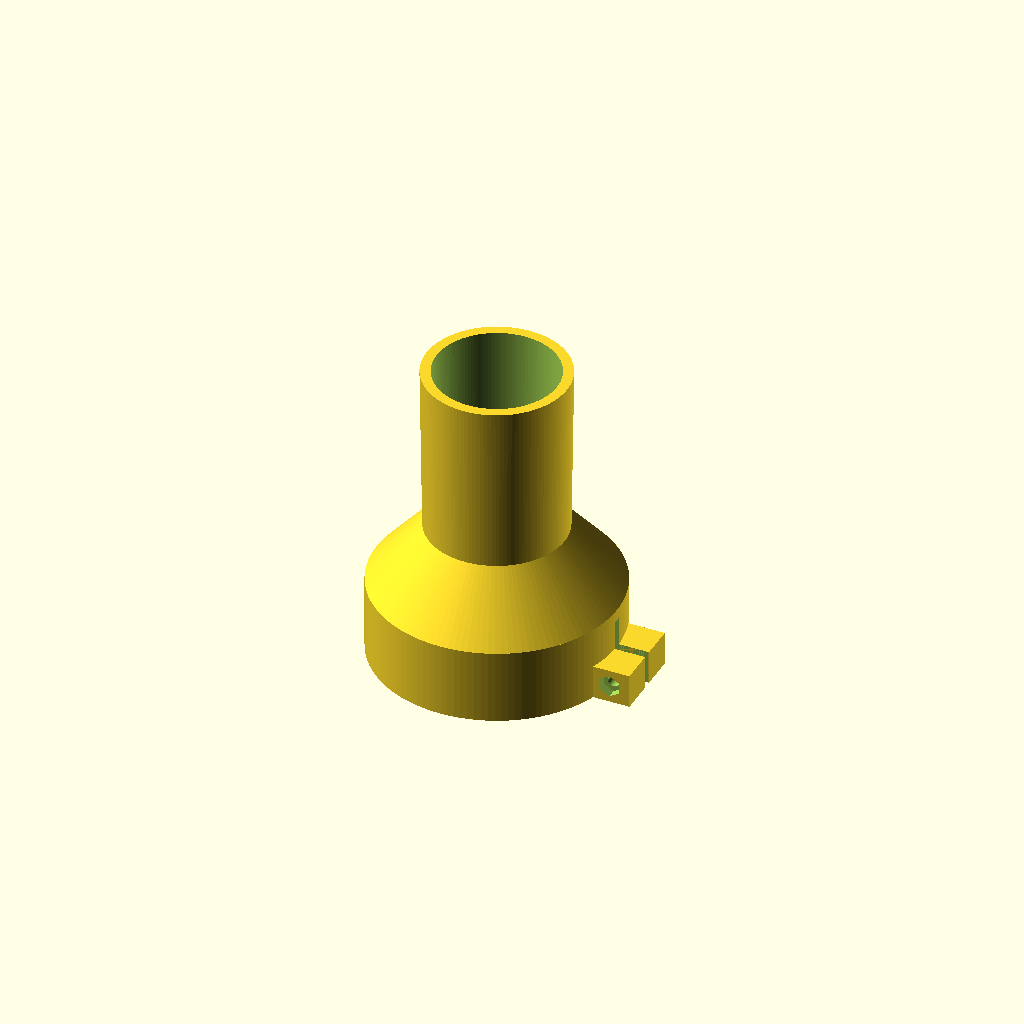
Cell 1: rendered with the file's own defaults.
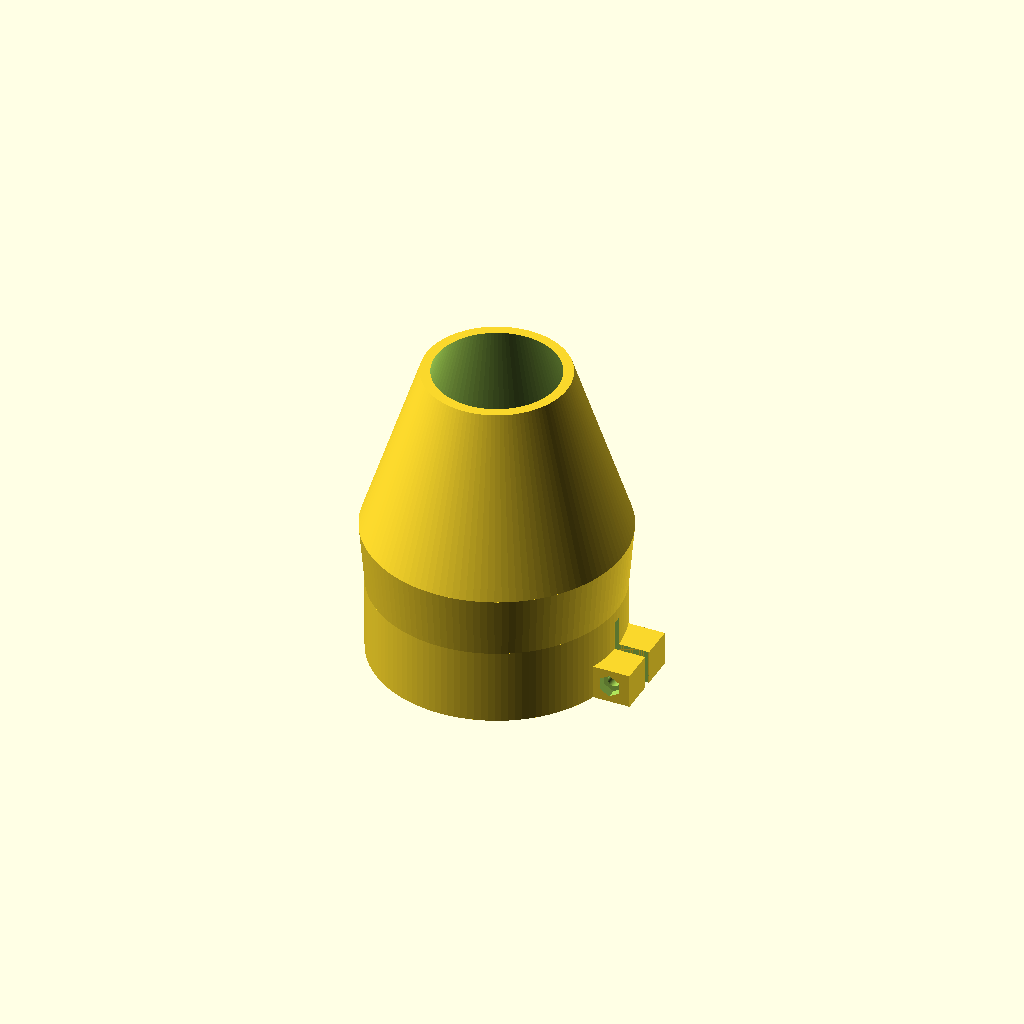
Cell 2: wd2_tip_d = 68.6 (everything else at default).
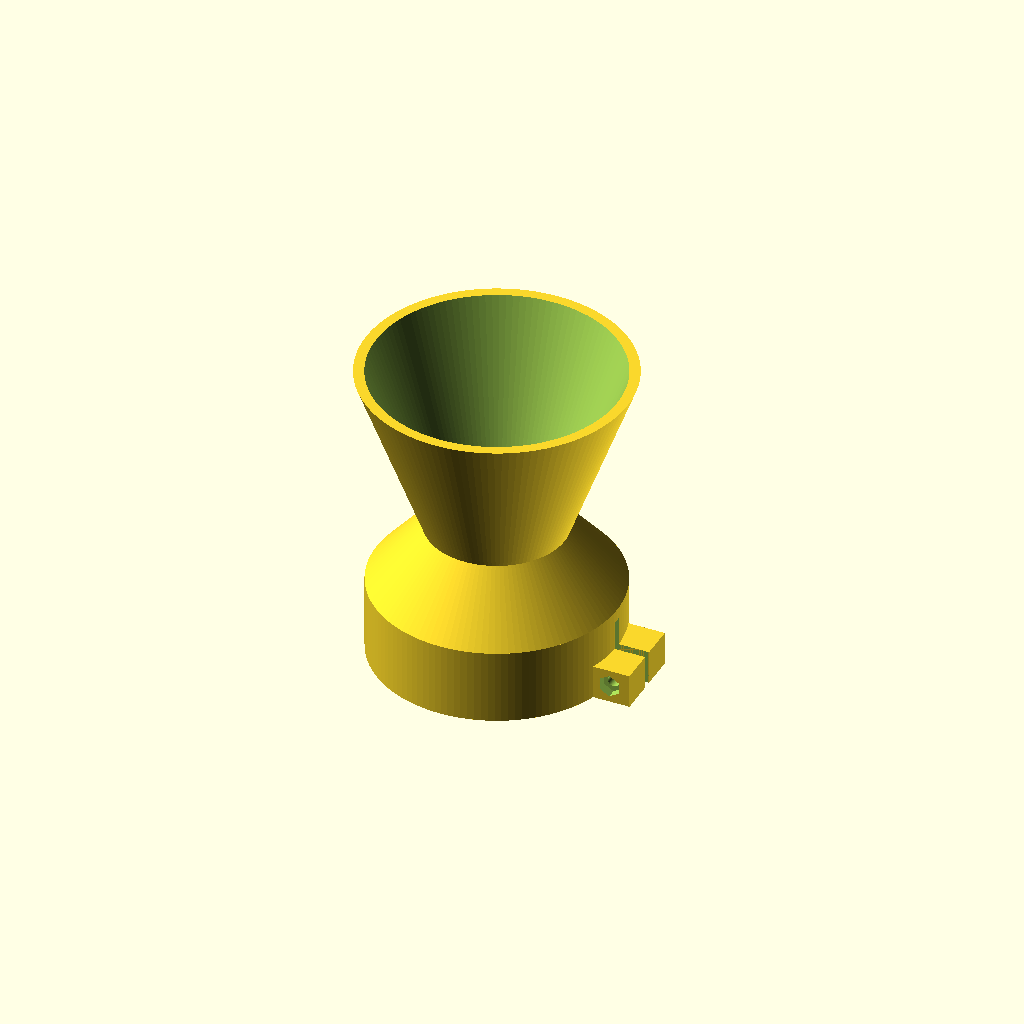
Cell 3: the same model with wd2_base_d = 71.6.
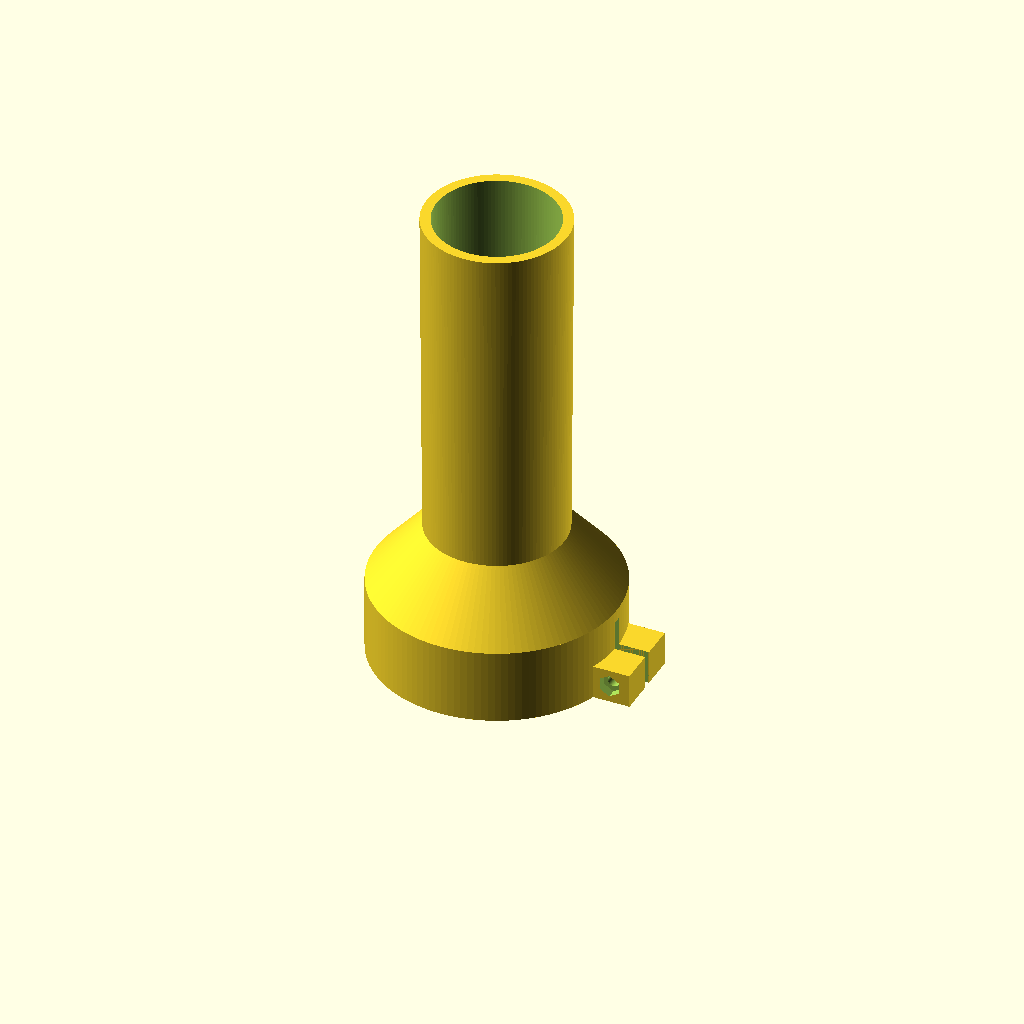
Cell 4: wd2_taper_len = 100 (everything else at default).
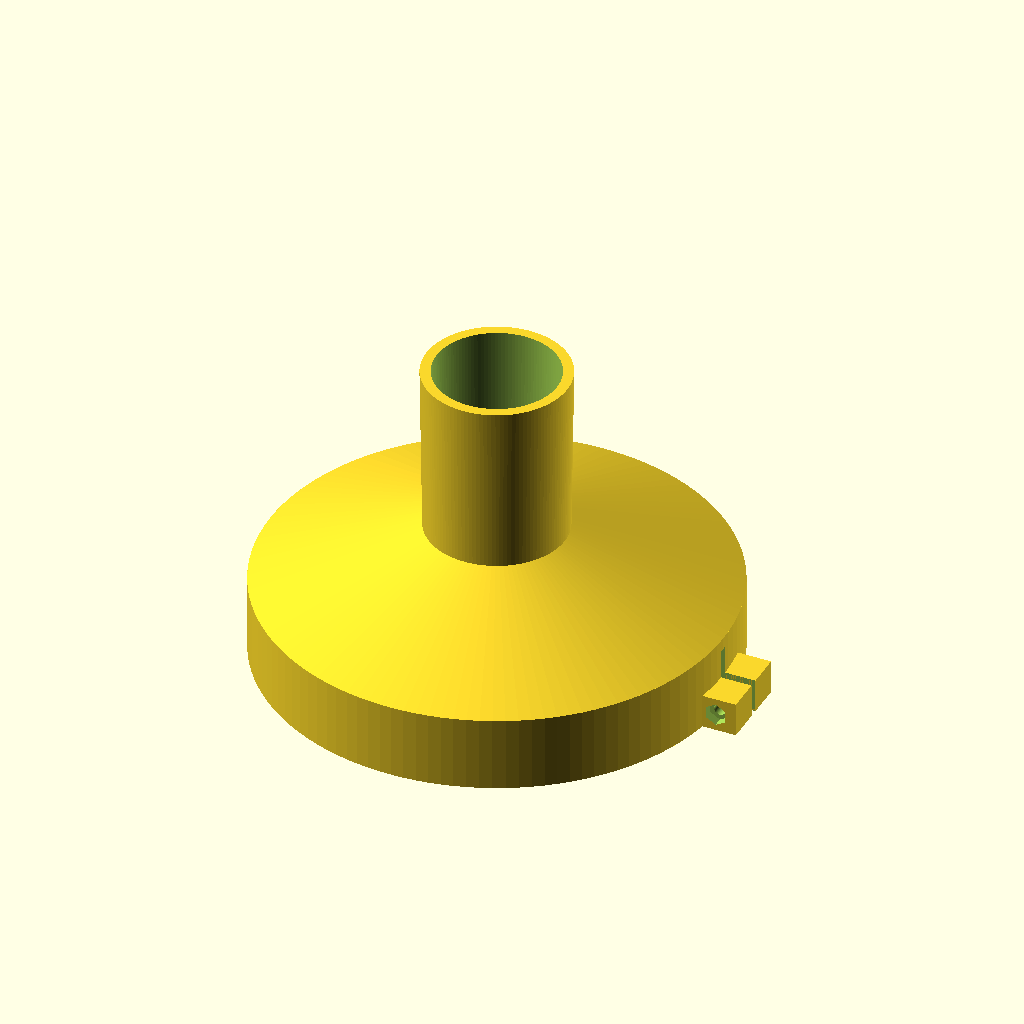
Cell 5 — tool_d_max set to 126.4, the other parameters unchanged.
All cells are drawn from one camera (rotation 55°, 0°, 25°, orthographic, colour scheme Cornfield), so only the parameter changes between them.
Source of the model, projects/karcher-wd2-adapter/wd2_adapter.scad:
// Kärcher WD2 hose -> 63mm tool vacuum adapter
// Tool side: split-ear clamp on the boss side, tightened with an M3 screw.
//            The slot only cuts the +X half of the cylinder, so the -X wall
//            acts as the hinge.
// WD2 side:  press fit on the 34.3 -> 35.8 hose taper

// ---- WD2 hose taper (measured) ----
wd2_tip_d        = 34.3;   // narrow end of hose
wd2_base_d       = 35.8;   // wide end
wd2_taper_len    = 50;
wd2_interference = 0.10;   // socket ID undersize for press fit

// ---- Tool port (62.5-63.2 over 16mm) ----
tool_d_max       = 63.2;
tool_clearance   = 0.07;   // 1/3 of the 0.7mm tool spread; was 0.30 (too loose)
tool_socket_len  = 22;     // a bit longer than the 16mm port

// ---- Walls / transition ----
wall             = 3;
tool_wall        = 4;      // thicker because it is slotted
transition_len   = 18;

// ---- Clamp ----
slot_w           = 2.5;
slot_top_inset   = 3.5;    // unslotted wall band at the top of the slot — seals
                           //   the suction path so the clamp gap doesn't leak
screw_d          = 3.4;    // M3 clearance
nut_af           = 5.5;    // M3 hex across-flats
nut_thk          = 2.4;
boss_thk         = 12;     // radial extent — wide enough to clear the
                           //   hex nut pocket from the cylinder OD
boss_w           = 10;     // tangential width
boss_h           = 10;     // axial extent — short ear, not the full socket
boss_overlap     = 3;      // deep enough to close the cube/cylinder tangent gap
slot_inner_x     = -1;     // how far the slot reaches across the bore center;
                           //   negative = into the bore so the +X wall is fully
                           //   cut. Stays clear of the -X wall (the hinge).

$fn = 120;

// ---- Derived ----
tool_id      = tool_d_max + tool_clearance;
tool_od      = tool_id + 2 * tool_wall;
wd2_tip_id   = wd2_tip_d  - wd2_interference;
wd2_base_id  = wd2_base_d - wd2_interference;
wd2_tip_od   = wd2_tip_id  + 2 * wall;
wd2_base_od  = wd2_base_id + 2 * wall;

z_trans = tool_socket_len;
z_vac   = z_trans + transition_len;

module body() {
    cylinder(d = tool_od, h = tool_socket_len);
    // Transition narrows from the tool OD down to the WD2 socket's deep end.
    translate([0, 0, z_trans])
        cylinder(d1 = tool_od, d2 = wd2_tip_od, h = transition_len);
    // WD2 socket: narrow at the deep end (where the hose tip rests), wide at
    // the open end (where the hose base section sits when fully inserted).
    translate([0, 0, z_vac])
        cylinder(d1 = wd2_tip_od, d2 = wd2_base_od, h = wd2_taper_len);
}

module bore() {
    translate([0, 0, -0.1])
        cylinder(d = tool_id, h = tool_socket_len + 0.1);
    translate([0, 0, z_trans - 0.01])
        cylinder(d1 = tool_id, d2 = wd2_tip_id, h = transition_len + 0.02);
    translate([0, 0, z_vac - 0.01])
        cylinder(d1 = wd2_tip_id, d2 = wd2_base_id, h = wd2_taper_len + 0.2);
}

// Boss sits flush with z=0 (the open end of the tool socket) so the screw
// is accessible without the conical reducer in the way.
boss_z_lo = 0;
boss_cz   = boss_z_lo + boss_h / 2;

module bosses() {
    cx = tool_od / 2 - boss_overlap + boss_thk / 2;
    for (s = [-1, 1])
        translate([cx, s * (slot_w / 2 + boss_w / 2), boss_cz])
            cube([boss_thk, boss_w, boss_h], center = true);
}

module clamp_cuts() {
    cx = tool_od / 2 - boss_overlap + boss_thk / 2;

    // Slot: only the +X side. Stops `slot_top_inset` short of the top of
    // the tool socket so a continuous wall band seals the suction path
    // (otherwise a 2.5 mm gap would vent the bore to atmosphere).
    slot_x_out = tool_od / 2 + boss_thk + 1;
    translate([slot_inner_x, -slot_w / 2, -0.1])
        cube([slot_x_out - slot_inner_x, slot_w,
              tool_socket_len - slot_top_inset + 0.1]);

    // Screw clearance along Y
    translate([cx, 0, boss_cz]) rotate([90, 0, 0])
        cylinder(d = screw_d, h = tool_od * 2, center = true);

    // Hex nut trap, opens to the -Y face of the -Y boss. Rotated 30° about
    // the screw axis so the hex has a vertex at the top — the upper
    // overhang becomes a 60°-from-vertical slope instead of a flat bridge.
    nut_depth = nut_thk + 0.4;
    nut_y = -(slot_w / 2 + boss_w) - 0.1 + nut_depth / 2;
    translate([cx, nut_y, boss_cz]) rotate([90, 0, 0]) rotate([0, 0, 30])
        cylinder(d = nut_af / cos(30) + 0.3, h = nut_depth,
                 $fn = 6, center = true);
}

difference() {
    union() { body(); bosses(); }
    bore();
    clamp_cuts();
}
Parameter table extracted from the source (name, type, default, range or options):
wd2_tip_d: number, default 34.3
wd2_base_d: number, default 35.8
wd2_taper_len: number, default 50
wd2_interference: number, default 0.1
tool_d_max: number, default 63.2
tool_clearance: number, default 0.07
tool_socket_len: number, default 22
wall: number, default 3
tool_wall: number, default 4
transition_len: number, default 18
slot_w: number, default 2.5
slot_top_inset: number, default 3.5
screw_d: number, default 3.4
nut_af: number, default 5.5
nut_thk: number, default 2.4
boss_thk: number, default 12
boss_w: number, default 10
boss_h: number, default 10
boss_overlap: number, default 3
slot_inner_x: number, default -1
